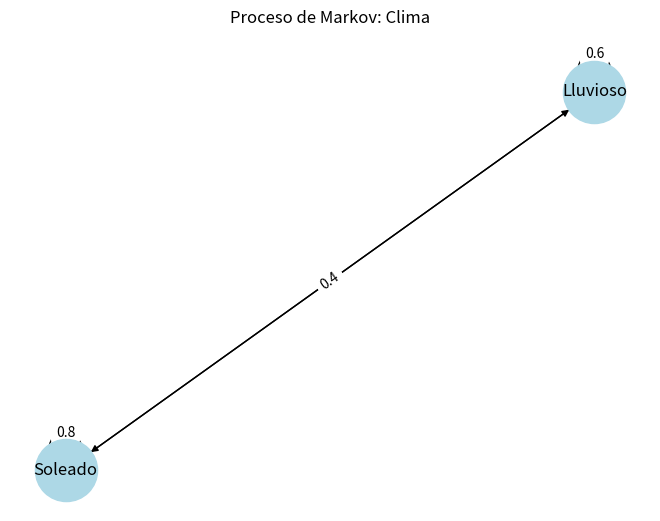

Here is the Python script that generated this plot:
import random
import networkx as nx
import matplotlib.pyplot as plt

# --------------------------------------------
# Definimos el espacio de estados y transiciones
# --------------------------------------------

# Diccionario donde cada estado tiene probabilidades de transicion
matriz_transicion = {
    'Soleado': {'Soleado': 0.8, 'Lluvioso': 0.2},
    'Lluvioso': {'Soleado': 0.4, 'Lluvioso': 0.6}
}

# --------------------------------------------
# Funcion para elegir el siguiente estado
# segun las probabilidades definidas
# --------------------------------------------

def transicion(estado_actual):
    """
    Escoge el siguiente estado basado en las probabilidades
    del estado actual usando la hipotesis de Markov.
    """
    estados_posibles = list(matriz_transicion[estado_actual].keys())
    probabilidades = list(matriz_transicion[estado_actual].values())
    siguiente_estado = random.choices(estados_posibles, weights=probabilidades, k=1)[0]
    return siguiente_estado

# --------------------------------------------
# Simulacion del proceso de Markov
# --------------------------------------------

def simular_proceso(inicio, pasos):
    """
    Simula una cadena de Markov desde un estado inicial
    durante un numero dado de pasos.
    """
    trayectoria = [inicio]
    estado_actual = inicio

    for _ in range(pasos):
        estado_actual = transicion(estado_actual)
        trayectoria.append(estado_actual)

    return trayectoria

# --------------------------------------------
# Dibujamos el grafo del proceso de Markov
# --------------------------------------------

def graficar_proceso():
    """
    Crea y muestra un grafo dirigido con las probabilidades
    de transicion entre estados.
    """
    grafo = nx.DiGraph()

    # Agregamos nodos y aristas al grafo con etiquetas
    for origen, destinos in matriz_transicion.items():
        for destino, probabilidad in destinos.items():
            grafo.add_edge(origen, destino, label=str(probabilidad))

    # Posiciones de los nodos
    posiciones = nx.spring_layout(grafo)
    
    # Dibujamos nodos y aristas
    nx.draw(grafo, posiciones, with_labels=True, node_size=2000, node_color='lightblue', font_size=12, arrows=True)
    
    # Dibujamos las etiquetas de probabilidad en las aristas
    etiquetas = nx.get_edge_attributes(grafo, 'label')
    nx.draw_networkx_edge_labels(grafo, posiciones, edge_labels=etiquetas)

    plt.title("Proceso de Markov: Clima")
    plt.show()

# --------------------------------------------
# Ejecutamos la simulacion y la graficacion
# --------------------------------------------

estado_inicial = 'Soleado'
numero_pasos = 10

trayectoria = simular_proceso(estado_inicial, numero_pasos)

print("Trayectoria simulada del clima:")
print(" -> ".join(trayectoria))

graficar_proceso()
